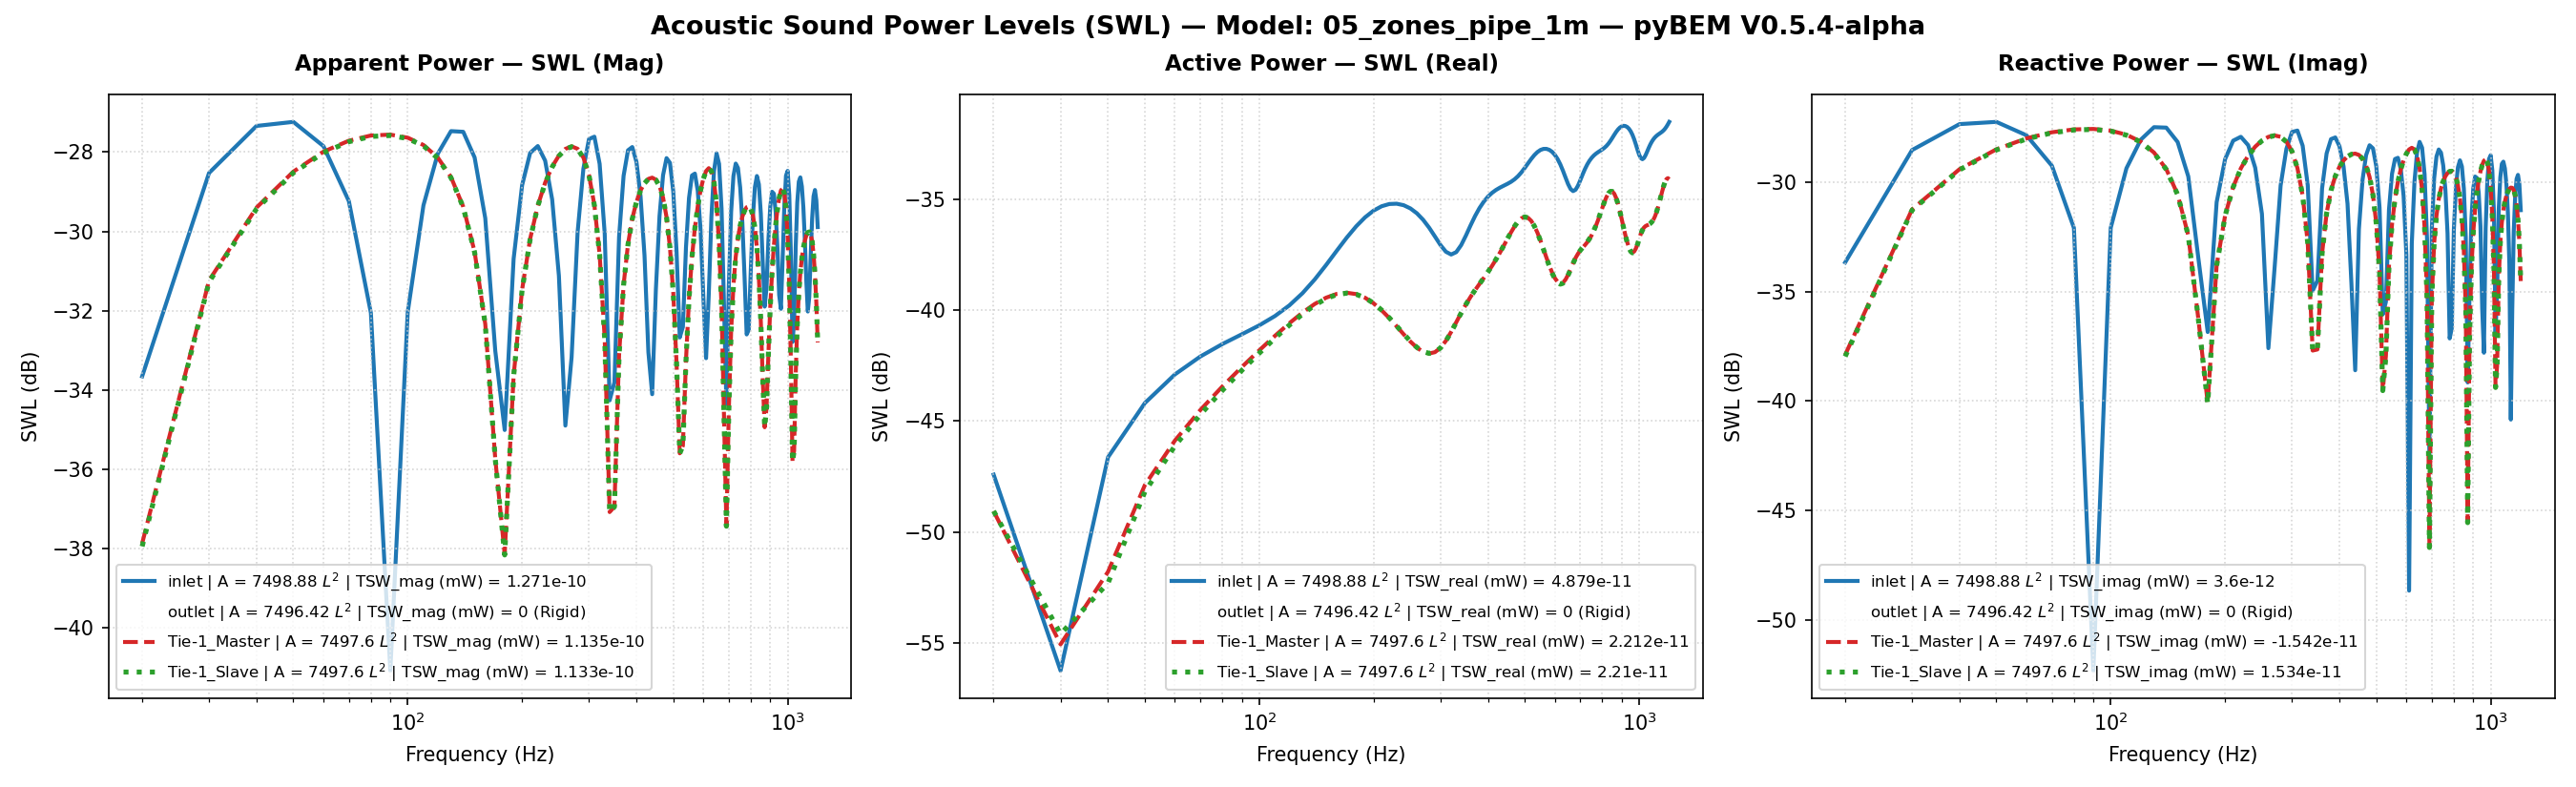

Data behind this chart, as committed beside it:
Freq(Hz), inlet | A = 7498.88 L^2 | TSW_real (mW) …, inlet | A = 7498.88 L^2 | TSW_imag (mW) …, inlet | A = 7498.88 L^2 | TSW_mag (mW) =…, inlet | A = 7498.88 L^2 | TSW_real (mW) …, inlet | A = 7498.88 L^2 | TSW_imag (mW) …, inlet | A = 7498.88 L^2 | TSW_mag (mW) =…, inlet | A = 7498.88 L^2 | P_rms (MPa), inlet | A = 7498.88 L^2 | V_mean (mm/s), inlet | A = 7498.88 L^2 | SPL (dB), outlet | A = 7496.42 L^2 | TSW_real (mW)…, outlet | A = 7496.42 L^2 | TSW_imag (mW)…, outlet | A = 7496.42 L^2 | TSW_mag (mW) …, outlet | A = 7496.42 L^2 | TSW_real (mW)…, outlet | A = 7496.42 L^2 | TSW_imag (mW)…, outlet | A = 7496.42 L^2 | TSW_mag (mW) …, outlet | A = 7496.42 L^2 | P_rms (MPa), outlet | A = 7496.42 L^2 | V_mean (mm/s), outlet | A = 7496.42 L^2 | SPL (dB), Tie-1_Master | A = 7497.6 L^2 | TSW_real…, Tie-1_Master | A = 7497.6 L^2 | TSW_imag…, Tie-1_Master | A = 7497.6 L^2 | TSW_mag …, Tie-1_Master | A = 7497.6 L^2 | TSW_real…, Tie-1_Master | A = 7497.6 L^2 | TSW_imag…
20.0, 1.8110894513165092e-14, 4.3037098978397904e-13, 4.3075189302858414e-13, -47.42, -33.66, -33.66, 2.072049735874498e-11, (3.820561744267488e-07+5.53129525029629e…, 0.3074, 0.0, 0.0, 0.0, -210.0, -210.0, -210.0, 2.1023637718676764e-11, 0j, 0.4336, 1.240153756431628e-14, -1.6271320489357498e-13, 1.631851254885005e-13, -49.07, -37.89
30.0, 2.36990942581011e-15, 1.404370565148633e-12, 1.4043725647870573e-12, -56.25, -28.53, -28.53, 1.9069551602327248e-11, (7.746260012409835e-06+1.804951639645048…, -0.4138, 0.0, 0.0, 0.0, -210.0, -210.0, -210.0, 2.0997205410611303e-11, 0j, 0.4226, 3.114451442086738e-15, -7.519508229589787e-13, 7.519572726933828e-13, -55.07, -31.24
40.0, 2.169940831661844e-14, 1.8454159046201928e-12, 1.845543476959147e-12, -46.64, -27.34, -27.34, 1.6519557222320947e-11, (1.8035081413851476e-05+2.37180025381601…, -1.661, 0.0, 0.0, 0.0, -210.0, -210.0, -210.0, 2.0568853173908985e-11, 0j, 0.2436, 6.613813867667514e-15, -1.1483915796848162e-12, 1.1484106246569053e-12, -51.8, -29.4
50.0, 3.8060235014739544e-14, 1.8891463305611185e-12, 1.889529687451858e-12, -44.2, -27.24, -27.24, 1.3509739440115788e-11, (2.831917587860084e-05+2.428004297081542…, -3.408, 0.0, 0.0, 0.0, -210.0, -210.0, -210.0, 2.005629125655176e-11, 0j, 0.02441, 1.6250588432853206e-14, -1.4151232721503596e-12, 1.4152165760073454e-12, -47.89, -28.49
60.0, 5.124444707465275e-14, 1.6405670969016905e-12, 1.641367232764328e-12, -42.9, -27.85, -27.85, 1.0249411866830867e-11, (3.714394040291926e-05+2.108520603454136…, -5.807, 0.0, 0.0, 0.0, -210.0, -210.0, -210.0, 1.9576969364510847e-11, 0j, -0.1857, 2.580695956061105e-14, -1.5886218592614146e-12, 1.5888314608179676e-12, -45.88, -27.99
70.0, 6.170688447082282e-14, 1.1906983391161209e-12, 1.1922962192194457e-12, -42.1, -29.24, -29.24, 6.862537006226809e-12, (4.373876920649816e-05+1.530331789090737…, -9.291, 0.0, 0.0, 0.0, -210.0, -210.0, -210.0, 1.9185741158144982e-11, 0j, -0.361, 3.541501229737532e-14, -1.6933002713351551e-12, 1.6936705795401104e-12, -44.51, -27.71
80.0, 7.021710432327379e-14, 6.186824333956482e-13, 6.226543143124491e-13, -41.54, -32.09, -32.06, 3.4324889705186734e-12, (4.7729532343400105e-05+7.95154712217196…, -15.31, 0.0, 0.0, 0.0, -210.0, -210.0, -210.0, 1.8907339573194467e-11, 0j, -0.488, 4.521700406663433e-14, -1.7452526421024087e-12, 1.7458382978449637e-12, -43.45, -27.58
90.0, 7.770896428283208e-14, -5.853535767056549e-15, 7.792911529644541e-14, -41.1, -52.33, -41.08, 4.2934066214771607e-13, (4.8979851164714983e-05-7.52319170072569…, -33.36, 0.0, 0.0, 0.0, -210.0, -210.0, -210.0, 1.8748593914559593e-11, 0j, -0.5612, 5.531876919866133e-14, -1.7537480738536694e-12, 1.7546203215428433e-12, -42.57, -27.56
100.0, 8.52228994120361e-14, -6.19039336263043e-13, 6.248781020528586e-13, -40.69, -32.08, -32.04, 3.4601114123635167e-12, (4.751456572574117e-05-7.956134176555508…, -15.24, 0.0, 0.0, 0.0, -210.0, -210.0, -210.0, 1.8704053341163795e-11, 0j, -0.5819, 6.575242738581778e-14, -1.7223859055878457e-12, 1.7236405047093755e-12, -41.82, -27.64
110.0, 9.387563291658179e-14, -1.1593916176000024e-12, 1.163185951349413e-12, -40.27, -29.36, -29.34, 6.745933445351058e-12, (4.3509567433440404e-05-1.49009517367403…, -9.44, 0.0, 0.0, 0.0, -210.0, -210.0, -210.0, 1.875840087509455e-11, 0j, -0.5567, 7.643268674967961e-14, -1.6502980466653218e-12, 1.6520670683816536e-12, -41.17, -27.82
120.0, 1.0480245460999567e-13, -1.5669374494000583e-12, 1.5704383225152908e-12, -39.8, -28.05, -28.04, 9.874909134297174e-12, (3.7330671031336715e-05-2.01388891842555…, -6.13, 0.0, 0.0, 0.0, -210.0, -210.0, -210.0, 1.888727042438795e-11, 0j, -0.4972, 8.71077166932949e-14, -1.5336368345527402e-12, 1.5361086207050818e-12, -40.6, -28.14
130.0, 1.190253922945027e-13, -1.7867993998065131e-12, 1.7907593750026205e-12, -39.24, -27.48, -27.47, 1.2750224281336863e-11, (2.95943830488272e-05-2.2964640433461535…, -3.91, 0.0, 0.0, 0.0, -210.0, -210.0, -210.0, 1.905789351091363e-11, 0j, -0.4191, 9.73202066963759e-14, -1.367637558526495e-12, 1.3710958077843202e-12, -40.12, -28.64
140.0, 1.3722472433859046e-13, -1.7783459917199204e-12, 1.7836325549944723e-12, -38.63, -27.5, -27.49, 1.5257837182027304e-11, (2.1205654744789528e-05-2.28559939468067…, -2.351, 0.0, 0.0, 0.0, -210.0, -210.0, -210.0, 1.9231111250291954e-11, 0j, -0.3405, 1.064094679910697e-13, -1.1493996483860308e-12, 1.1543147432949445e-12, -39.73, -29.4
150.0, 1.5944969268158193e-13, -1.5285030956309356e-12, 1.536797292374503e-12, -37.97, -28.16, -28.13, 1.7271964929817146e-11, (1.331255481738946e-05-1.964491592978951…, -1.274, 0.0, 0.0, 0.0, -210.0, -210.0, -210.0, 1.9366063460134217e-11, 0j, -0.2798, 1.1359143777184309e-13, -8.810110118284169e-13, 8.883036742567293e-13, -39.45, -30.55
160.0, 1.8488907994207893e-13, -1.063767044974797e-12, 1.079714915084644e-12, -37.33, -29.73, -29.67, 1.867439029820406e-11, (7.132232527396741e-06-1.367194755911461…, -0.5957, 0.0, 0.0, 0.0, -210.0, -210.0, -210.0, 1.94277262316269e-11, 0j, -0.2522, 1.1813110891157555e-13, -5.718672711607813e-13, 5.839410370213393e-13, -39.28, -32.43
170.0, 2.1186951873552432e-13, -4.526544399272108e-13, 4.997846885960389e-13, -36.74, -33.44, -33.01, 1.9379663645879048e-11, (3.6692400693440334e-06-5.81769081334141…, -0.2737, 0.0, 0.0, 0.0, -210.0, -210.0, -210.0, 1.9395405273609535e-11, 0j, -0.2666, 1.1956392581664306e-13, -2.3865445781487637e-13, 2.6692973343485047e-13, -39.22, -36.22
180.0, 2.38171574225332e-13, 2.068397377694772e-13, 3.15449482309797e-13, -36.23, -36.84, -35.01, 1.9355703580599713e-11, (3.4389580879725036e-06+2.65838471052871…, -0.2844, 0.0, 0.0, 0.0, -210.0, -210.0, -210.0, 1.926857625507711e-11, 0j, -0.3236, 1.1786405125378998e-13, 9.772016593834954e-14, 1.531050796315217e-13, -39.29, -40.1
190.0, 2.615596960411223e-13, 8.113195283900591e-13, 8.524393537021811e-13, -35.82, -30.91, -30.69, 1.8629693572489884e-11, (6.340430963921022e-06+1.042739394704344…, -0.6165, 0.0, 0.0, 0.0, -210.0, -210.0, -210.0, 1.9066982441863525e-11, 0j, -0.415, 1.134631112364126e-13, 4.1710716113434077e-13, 4.322641107945413e-13, -39.45, -33.8
200.0, 2.8027264966104517e-13, 1.2762709383287184e-12, 1.306682924879058e-12, -35.52, -28.94, -28.84, 1.7276696869740057e-11, (1.174070923110619e-05+1.640313019892964…, -1.271, 0.0, 0.0, 0.0, -210.0, -210.0, -210.0, 1.882488541097086e-11, 0j, -0.526, 1.0711022114020183e-13, 7.045260862751305e-13, 7.126216427494014e-13, -39.7, -31.52
210.0, 2.932640758736413e-13, 1.5499730611046023e-12, 1.577472759938501e-12, -35.33, -28.1, -28.02, 1.539773722930171e-11, (1.8702211900444933e-05+1.99208562716516…, -2.271, 0.0, 0.0, 0.0, -210.0, -210.0, -210.0, 1.858244902879555e-11, 0j, -0.6385, 9.965928780074073e-14, 9.520522594511505e-13, 9.572541346847198e-13, -40.01, -30.21
220.0, 3.001654053699646e-13, 1.6144566731972754e-12, 1.6421235094267816e-12, -35.23, -27.92, -27.85, 1.3097949763146454e-11, (2.6222693184633246e-05+2.07496247197042…, -3.677, 0.0, 0.0, 0.0, -210.0, -210.0, -210.0, 1.8377931751870768e-11, 0j, -0.7347, 9.18900680127106e-14, 1.1579910838957552e-12, 1.1616312388109432e-12, -40.37, -29.36
230.0, 3.01090489592082e-13, 1.4781941480844007e-12, 1.508546791569213e-12, -35.21, -28.3, -28.21, 1.0472795807594644e-11, (3.339534606000774e-05+1.899832578032048…, -5.619, 0.0, 0.0, 0.0, -210.0, -210.0, -210.0, 1.8242718747738343e-11, 0j, -0.7988, 8.441804295982618e-14, 1.3244863370282417e-12, 1.3271738631210518e-12, -40.74, -28.78
240.0, 2.9642627050899997e-13, 1.1670106665295076e-12, 1.204069113315976e-12, -35.28, -29.33, -29.19, 7.606996155231003e-12, (3.947132624326143e-05+1.499887471518431…, -8.396, 0.0, 0.0, 0.0, -210.0, -210.0, -210.0, 1.8199121770252258e-11, 0j, -0.8196, 7.768738161163411e-14, 1.454850323120768e-12, 1.4569230562889294e-12, -41.1, -28.37
250.0, 2.8670097274155e-13, 7.175192835999478e-13, 7.726780507486499e-13, -35.43, -31.44, -31.12, 4.601759509854066e-12, (4.385643229685112e-05+9.221836739889223…, -12.76, 0.0, 0.0, 0.0, -210.0, -210.0, -210.0, 1.825970108681964e-11, 0j, -0.7907, 7.201267385750197e-14, 1.5513378667288257e-12, 1.5530083714979937e-12, -41.43, -28.09
260.0, 2.725633650913677e-13, 1.7449625040465512e-13, 3.236351794771611e-13, -35.65, -37.58, -34.9, 1.8800813848501784e-12, (4.6086493654975397e-05+2.24269363867264…, -20.54, 0.0, 0.0, 0.0, -210.0, -210.0, -210.0, 1.8426726632098923e-11, 0j, -0.7116, 6.763611530024069e-14, 1.6135389220001546e-12, 1.6149558807912767e-12, -41.7, -27.92
270.0, 2.548729871064827e-13, -4.0838957199960887e-13, 4.813961799543127e-13, -35.94, -33.89, -33.17, 2.7906253271207767e-12, (4.582005336221306e-05-5.248781524530308…, -17.11, 0.0, 0.0, 0.0, -210.0, -210.0, -210.0, 1.8690832663956233e-11, 0j, -0.588, 6.477772606774023e-14, 1.6373672300917025e-12, 1.638648101323979e-12, -41.89, -27.86
280.0, 2.3487977604267517e-13, -9.664180401289683e-13, 9.945513247090737e-13, -36.29, -30.15, -30.02, 5.945234548482237e-12, (4.287721823939929e-05-1.242078030828509…, -10.54, 0.0, 0.0, 0.0, -210.0, -210.0, -210.0, 1.9028644262895376e-11, 0j, -0.4324, 6.36634706595409e-14, 1.6147742637117762e-12, 1.6160287621952547e-12, -41.96, -27.92
290.0, 2.1443372496790611e-13, -1.4235627610421558e-12, 1.4396224355814887e-12, -36.69, -28.47, -28.42, 9.235766663309696e-12, (3.733987102555822e-05-1.829618195827629…, -6.711, 0.0, 0.0, 0.0, -210.0, -210.0, -210.0, 1.9400219553787936e-11, 0j, -0.2645, 6.451724367471456e-14, 1.5346831412346024e-12, 1.5360386774821425e-12, -41.9, -28.14
300.0, 1.9609127692567652e-13, -1.698918807121823e-12, 1.7101979131312787e-12, -37.08, -27.7, -27.67, 1.237547655523984e-11, (2.9697174293587508e-05-2.18351648961953…, -4.169, 0.0, 0.0, 0.0, -210.0, -210.0, -210.0, 1.9748637495031215e-11, 0j, -0.1099, 6.750420792266913e-14, 1.3859210148061775e-12, 1.3875640083861544e-12, -41.71, -28.58
310.0, 1.8290579964091476e-13, -1.7241239076128424e-12, 1.7337986562298576e-12, -37.38, -27.63, -27.61, 1.5161276199982858e-11, (2.0959594740205025e-05-2.21591106451855…, -2.406, 0.0, 0.0, 0.0, -210.0, -210.0, -210.0, 2.0005357004635913e-11, 0j, 0.002326, 7.262880555627339e-14, 1.1625173239732025e-12, 1.1647838734865568e-12, -41.39, -29.35
320.0, 1.777322438159446e-13, -1.470133068861042e-12, 1.4808375976624294e-12, -37.5, -28.33, -28.29, 1.7390126499772024e-11, (1.2602023963292156e-05-1.88947216567181…, -1.215, 0.0, 0.0, 0.0, -210.0, -210.0, -210.0, 2.0104126196011876e-11, 0j, 0.0451, 7.963107072895835e-14, 8.699708658812524e-13, 8.736077008060405e-13, -40.99, -30.6
330.0, 1.8218961492793815e-13, -9.701904912725194e-13, 9.871487451965902e-13, -37.39, -30.13, -30.06, 1.8889809782987185e-11, (6.2273549346401435e-06-1.24692653167722…, -0.496, 0.0, 0.0, 0.0, -210.0, -210.0, -210.0, 2.0001133922739286e-11, 0j, 0.0004924, 8.79670701798437e-14, 5.286243230737644e-13, 5.358935345581445e-13, -40.56, -32.77
340.0, 1.9587264193004654e-13, -3.1947157546551e-13, 3.747374806275338e-13, -37.08, -34.96, -34.26, 1.956440817046563e-11, (3.0394583894183216e-06-4.10597286974204…, -0.1913, 0.0, 0.0, 0.0, -210.0, -210.0, -210.0, 1.9691826039302675e-11, 0j, -0.1349, 9.693833182183374e-14, 1.7016722411898473e-13, 1.9584157970349586e-13, -40.14, -37.69
350.0, 2.1644128411516322e-13, 3.553303488532421e-13, 4.160606762067133e-13, -36.65, -34.49, -33.81, 1.941862135132333e-11, (3.434982047393789e-06+4.566843763992074…, -0.2562, 0.0, 0.0, 0.0, -210.0, -210.0, -210.0, 1.9213345306534898e-11, 0j, -0.3485, 1.0592438592426277e-13, -1.7216145592960194e-13, 2.0213743453708031e-13, -39.75, -37.64
360.0, 2.4057892044604343e-13, 9.387580776760634e-13, 9.690949104009584e-13, -36.19, -30.27, -30.14, 1.854449442540858e-11, (6.977829874078667e-06+1.206528371913088…, -0.6563, 0.0, 0.0, 0.0, -210.0, -210.0, -210.0, 1.863061732147945e-11, 0j, -0.6161, 1.1457580738631355e-13, -4.736511055978554e-13, 4.873120001316367e-13, -39.41, -33.25
370.0, 2.651471911041995e-13, 1.3556074573028166e-12, 1.3812945418141109e-12, -35.77, -28.68, -28.6, 1.7081821506685954e-11, (1.2712539445237779e-05+1.74227939796987…, -1.37, 0.0, 0.0, 0.0, -210.0, -210.0, -210.0, 1.8015433627441607e-11, 0j, -0.9077, 1.228633255852161e-13, -7.226132137815733e-13, 7.329838016665802e-13, -39.11, -31.41
380.0, 2.878987950145426e-13, 1.5758533226641036e-12, 1.6019361443959995e-12, -35.41, -28.02, -27.95, 1.517699654215311e-11, (1.955480766122007e-05+2.025347945313590…, -2.397, 0.0, 0.0, 0.0, -210.0, -210.0, -210.0, 1.7429937545999353e-11, 0j, -1.195, 1.3100076191688147e-13, -9.186396525025802e-13, 9.279331930547936e-13, -38.83, -30.37
390.0, 3.076191115502582e-13, 1.6034576902812811e-12, 1.6326990176738489e-12, -35.12, -27.95, -27.87, 1.2957193893541831e-11, (2.6552720104590956e-05+2.06082615158510…, -3.77, 0.0, 0.0, 0.0, -210.0, -210.0, -210.0, 1.6919293821589434e-11, 0j, -1.453, 1.3932619933578243e-13, -1.0679095728789942e-12, 1.0769599090346632e-12, -38.56, -29.71
400.0, 3.2392809659047595e-13, 1.461609158056097e-12, 1.4970740605174419e-12, -34.9, -28.35, -28.25, 1.0522856334515175e-11, (3.297979005574091e-05+1.878516904172197…, -5.578, 0.0, 0.0, 0.0, -210.0, -210.0, -210.0, 1.6511699073958743e-11, 0j, -1.665, 1.4820423643215881e-13, -1.1787464900451305e-12, 1.188026844599967e-12, -38.29, -29.29
410.0, 3.370019264611598e-13, 1.1817361709341403e-12, 1.2288493301184716e-12, -34.72, -29.27, -29.11, 7.955773932804569e-12, (3.831959103925014e-05+1.518813262174638…, -8.007, 0.0, 0.0, 0.0, -210.0, -210.0, -210.0, 1.6221753827211164e-11, 0j, -1.819, 1.5796419006799865e-13, -1.2587186926864826e-12, 1.2685919094264344e-12, -38.01, -29
420.0, 3.4735262228152926e-13, 7.978912233474455e-13, 8.702208044518e-13, -34.59, -30.98, -30.6, 5.351020566710044e-12, (4.2211051914469014e-05+1.02548081509166…, -11.45, 0.0, 0.0, 0.0, -210.0, -210.0, -210.0, 1.605417946210566e-11, 0j, -1.909, 1.6886049293191255e-13, -1.3131696822371154e-12, 1.3239820544176327e-12, -37.72, -28.82
430.0, 3.5569808005218355e-13, 3.4535068619902057e-13, 4.957703305069233e-13, -34.49, -34.62, -33.05, 2.9793411296109305e-12, (4.439777936746427e-05+4.438581260363373…, -16.54, 0.0, 0.0, 0.0, -210.0, -210.0, -210.0, 1.60064345017333e-11, 0j, -1.935, 1.810349948403965e-13, -1.344631001341075e-12, 1.3567631330207806e-12, -37.42, -28.71
440.0, 3.6290350135041607e-13, -1.3829193318315274e-13, 3.8836015510853454e-13, -34.4, -38.59, -34.11, 2.3367756024662543e-12, (4.47018001049604e-05-1.7773816807545886…, -18.65, 0.0, 0.0, 0.0, -210.0, -210.0, -210.0, 1.6069853179181404e-11, 0j, -1.9, 1.9446489818054734e-13, -1.3526782513946803e-12, 1.3665851778870356e-12, -37.11, -28.69
450.0, 3.699576398941455e-13, -6.111470964037618e-13, 7.144014478980255e-13, -34.32, -32.14, -31.46, 4.367608600395193e-12, (4.303023858996061e-05-7.854700042089909…, -13.22, 0.0, 0.0, 0.0, -210.0, -210.0, -210.0, 1.622947874224851e-11, 0j, -1.815, 2.0888855569911155e-13, -1.3340547998915425e-12, 1.3503098303040396e-12, -36.8, -28.75
460.0, 3.7794051483294346e-13, -1.0258131018269344e-12, 1.0932207245712035e-12, -34.23, -29.89, -29.61, 7.022000166325098e-12, (3.941733492299055e-05-1.318414872869353…, -9.091, 0.0, 0.0, 0.0, -210.0, -210.0, -210.0, 1.6463108213438232e-11, 0j, -1.69, 2.2371583402537003e-13, -1.2831464288172955e-12, 1.3025027954596666e-12, -36.5, -28.92
470.0, 3.8793541204603984e-13, -1.3308920939397634e-12, 1.386278344933188e-12, -34.11, -28.76, -28.58, 9.697311553138225e-12, (3.409533342507051e-05-1.710514252264300…, -6.288, 0.0, 0.0, 0.0, -210.0, -210.0, -210.0, 1.6740455614445378e-11, 0j, -1.545, 2.3795437323764123e-13, -1.1930790657105386e-12, 1.2165771413188932e-12, -36.24, -29.23
480.0, 4.008463392880262e-13, -1.4772775786003296e-12, 1.5306948853236117e-12, -33.97, -28.31, -28.15, 1.2198934865552002e-11, (2.756931682010762e-05-1.898654567303130…, -4.294, 0.0, 0.0, 0.0, -210.0, -210.0, -210.0, 1.702379206259543e-11, 0j, -1.399, 2.502153791265673e-13, -1.0577203794218293e-12, 1.0869131230212055e-12, -36.02, -29.76
490.0, 4.1712370456676547e-13, -1.429941689203995e-12, 1.4895386599330267e-12, -33.8, -28.45, -28.27, 1.4375174443263512e-11, (2.0645261928780484e-05-1.83781664225666…, -2.868, 0.0, 0.0, 0.0, -210.0, -210.0, -210.0, 1.7271569543652712e-11, 0j, -1.274, 2.5887997602378897e-13, -8.745087418643163e-13, 9.120221387571615e-13, -35.87, -30.58
500.0, 4.3648475473607e-13, -1.1823649203709602e-12, 1.2603593717828397e-12, -33.6, -29.27, -29, 1.6085068045908113e-11, (1.4348959860194984e-05-1.51962135539097…, -1.892, 0.0, 0.0, 0.0, -210.0, -210.0, -210.0, 1.7445686721057676e-11, 0j, -1.187, 2.624645084262717e-13, -6.472501867946862e-13, 6.984414238067503e-13, -35.81, -31.89
510.0, 4.577952208272027e-13, -7.662967726782568e-13, 8.926293788741995e-13, -33.39, -31.16, -30.49, 1.7213776954115933e-11, (9.711095636724396e-06-9.848743989831083…, -1.303, 0.0, 0.0, 0.0, -210.0, -210.0, -210.0, 1.752086570719957e-11, 0j, -1.149, 2.6009513877447327e-13, -3.8728183946217823e-13, 4.665154921235959e-13, -35.85, -34.12
520.0, 4.792527426706218e-13, -2.488641561015668e-13, 5.400153326984875e-13, -33.19, -36.04, -32.68, 1.7694906877241022e-11, (7.485170432068731e-06-3.198498870252695…, -1.064, 0.0, 0.0, 0.0, -210.0, -210.0, -210.0, 1.749221423372701e-11, 0j, -1.164, 2.5186166002927957e-13, -1.1168518286100549e-13, 2.7551383969485206e-13, -35.99, -39.52
530.0, 4.988372933634535e-13, 2.843410956243653e-13, 5.741850780985523e-13, -33.02, -35.46, -32.41, 1.7522214369036643e-11, (7.939614452368558e-06+3.654462287247881…, -1.149, 0.0, 0.0, 0.0, -210.0, -210.0, -210.0, 1.7376889925793e-11, 0j, -1.221, 2.3882716249488e-13, 1.6105714545216018e-13, 2.880587052087718e-13, -36.22, -37.93
540.0, 5.14802450462817e-13, 7.519891741772843e-13, 9.11322819357858e-13, -32.88, -31.24, -30.4, 1.674333221843304e-11, (1.0833273158968651e-05+9.66485717238714…, -1.544, 0.0, 0.0, 0.0, -210.0, -210.0, -210.0, 1.7208899847817614e-11, 0j, -1.306, 2.2267848816126966e-13, 4.1574012215721533e-13, 4.716201419162301e-13, -36.52, -33.81
550.0, 5.259671023422614e-13, 1.0941205332239267e-12, 1.213977402577381e-12, -32.79, -29.61, -29.16, 1.5439884350203192e-11, (1.5560511530458616e-05+1.40620623888028…, -2.248, 0.0, 0.0, 0.0, -210.0, -210.0, -210.0, 1.7030012917700278e-11, 0j, -1.396, 2.0523166114335276e-13, 6.431292662332675e-13, 6.750816897393982e-13, -36.88, -31.92
560.0, 5.317328258607609e-13, 1.277916317894993e-12, 1.384127853068555e-12, -32.74, -28.93, -28.59, 1.3705010723594156e-11, (2.1357263235730193e-05+1.64242772566912…, -3.283, 0.0, 0.0, 0.0, -210.0, -210.0, -210.0, 1.6881113891421996e-11, 0j, -1.473, 1.880445217501479e-13, 8.399542427984498e-13, 8.607461136452252e-13, -37.26, -30.76
570.0, 5.319198620368285e-13, 1.2942686286273664e-12, 1.3993105526216267e-12, -32.74, -28.88, -28.54, 1.1628085868404686e-11, (2.7463999373120287e-05+1.66344435105336…, -4.71, 0.0, 0.0, 0.0, -210.0, -210.0, -210.0, 1.6796624185840748e-11, 0j, -1.516, 1.722498143557201e-13, 1.007071089533307e-12, 1.02169573646922e-12, -37.64, -29.97
580.0, 5.265631319353016e-13, 1.1507826298290877e-12, 1.2655312690841996e-12, -32.79, -29.39, -28.98, 9.292795895146472e-12, (3.320557224900415e-05+1.479030567950716…, -6.658, 0.0, 0.0, 0.0, -210.0, -210.0, -210.0, 1.6802082481170487e-11, 0j, -1.513, 1.5857366415053692e-13, 1.1470625557190254e-12, 1.1579715513322378e-12, -38, -29.4
590.0, 5.157680781897021e-13, 8.658351106516326e-13, 1.007813052761584e-12, -32.88, -30.63, -29.97, 6.799850102882022e-12, (3.800244129251764e-05+1.112804940103195…, -9.371, 0.0, 0.0, 0.0, -210.0, -210.0, -210.0, 1.6913480135090555e-11, 0j, -1.456, 1.4744678576181223e-13, 1.262066691606196e-12, 1.2706505769460379e-12, -38.31, -28.99
600.0, 4.996732877792095e-13, 4.65888210660174e-13, 6.831729058973456e-13, -33.01, -33.32, -31.65, 4.381660583691579e-12, (4.1348807520163304e-05+5.98777637890310…, -13.19, 0.0, 0.0, 0.0, -210.0, -210.0, -210.0, 1.7136689621760747e-11, 0j, -1.342, 1.3913059796270343e-13, 1.3520395843344403e-12, 1.3591792968172763e-12, -38.57, -28.69
610.0, 4.785417538099045e-13, -1.359030420353683e-14, 4.787346932360386e-13, -33.2, -48.67, -33.2, 3.0155050076953407e-12, (4.279377235488228e-05-1.746678723136912…, -16.43, 0.0, 0.0, 0.0, -210.0, -210.0, -210.0, 1.7465723816752038e-11, 0j, -1.177, 1.3381355677691107e-13, 1.413391596081732e-12, 1.419711897481934e-12, -38.73, -28.5
... 59 more rows
